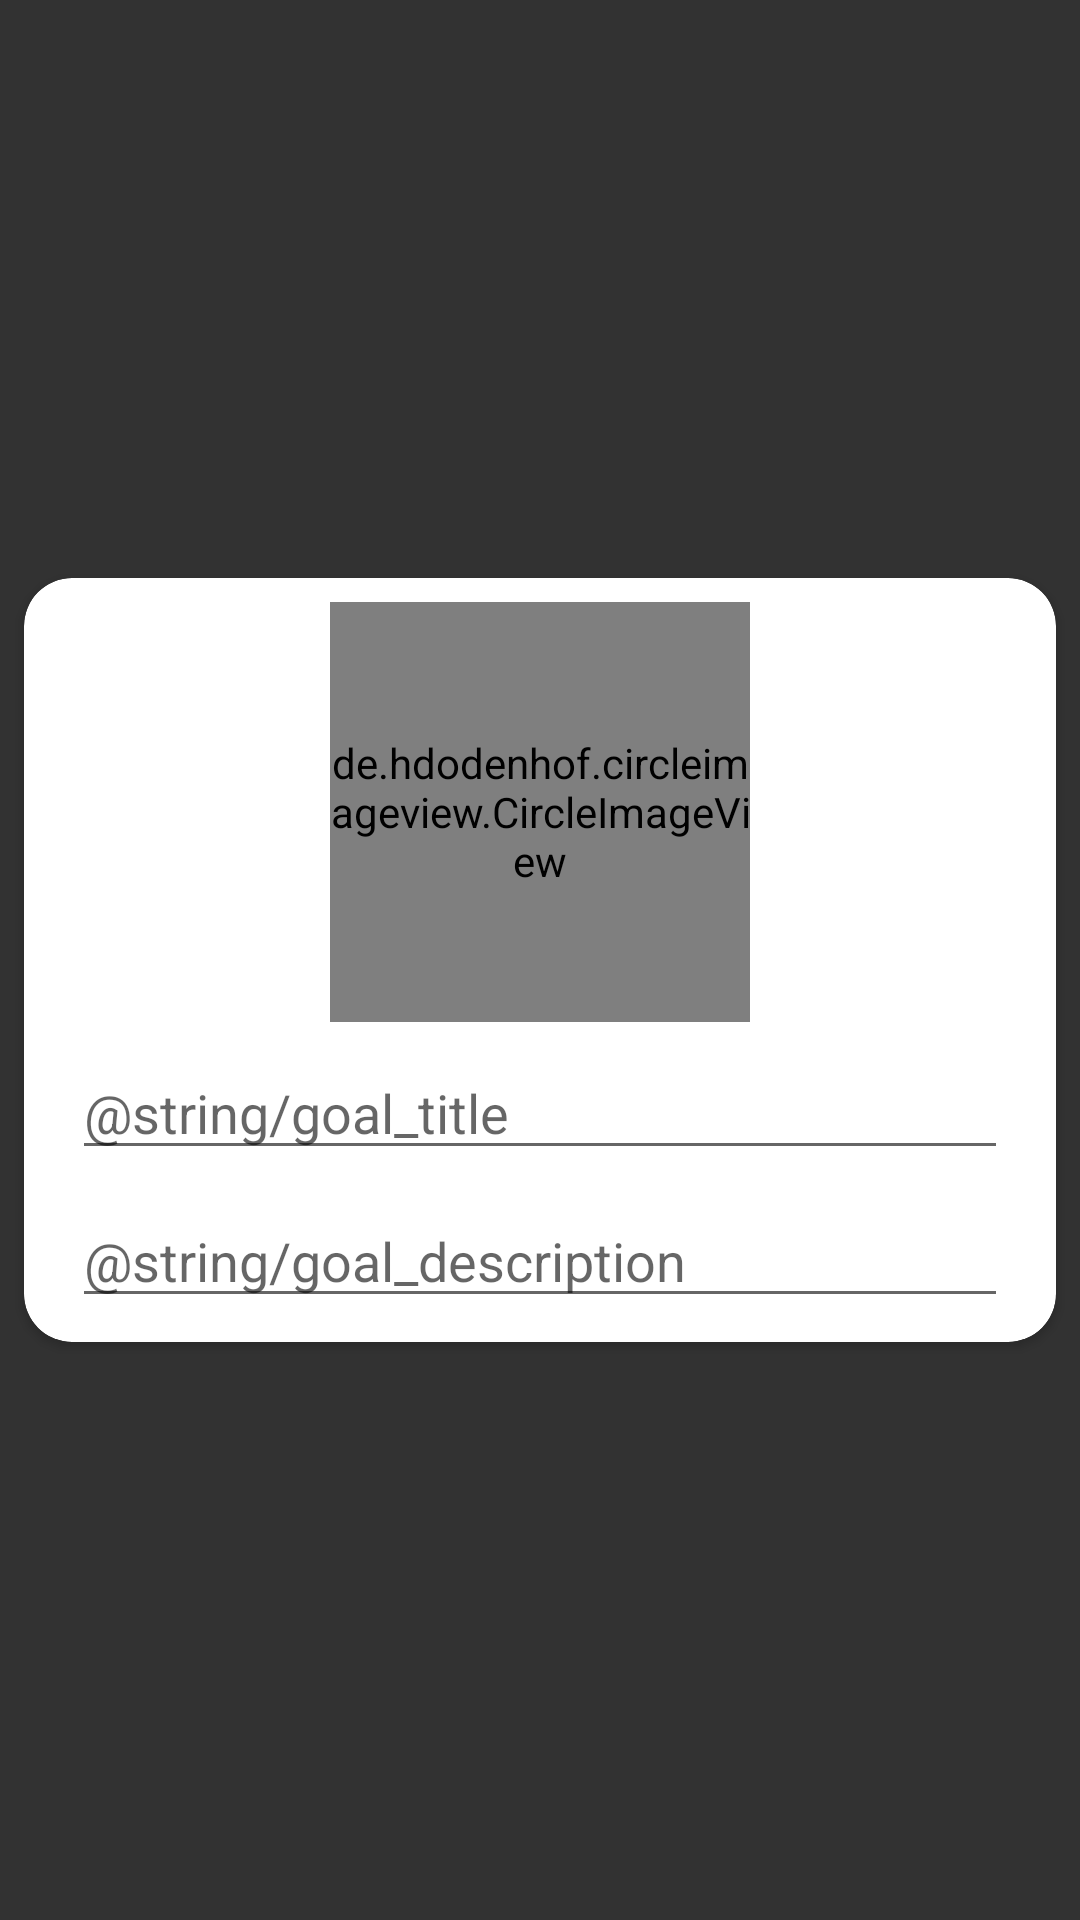

Here is an Android app screen rendered from its layout file. Give the layout XML and the strings, colors and styles it references.
<!-- AndroidManifest.xml: application theme AppTheme -->
<!-- res/layout/fragment_create_goal.xml -->
<?xml version="1.0" encoding="utf-8"?>
<ScrollView xmlns:android="http://schemas.android.com/apk/res/android"
    xmlns:card_view="http://schemas.android.com/apk/res-auto"
    xmlns:tools="http://schemas.android.com/tools"
    android:layout_width="match_parent"
    android:layout_height="match_parent"
    android:background="#CC000000">

    <android.support.v7.widget.CardView
        android:id="@+id/card_view"
        android:layout_width="match_parent"
        android:layout_height="wrap_content"
        android:layout_gravity="center"
        android:layout_margin="8dp"
        card_view:cardCornerRadius="16dp">

        <android.support.constraint.ConstraintLayout xmlns:android="http://schemas.android.com/apk/res/android"
            xmlns:app="http://schemas.android.com/apk/res-auto"
            android:layout_width="match_parent"
            android:layout_height="wrap_content"
            android:padding="8dp">

            <de.hdodenhof.circleimageview.CircleImageView xmlns:app="http://schemas.android.com/apk/res-auto"
                android:id="@+id/imv_goal_image"
                android:layout_width="140dp"
                android:layout_height="140dp"
                android:src="@mipmap/goal_image"
                app:layout_constraintEnd_toEndOf="parent"
                app:layout_constraintStart_toStartOf="parent"
                app:layout_constraintTop_toTopOf="parent" />

            <android.support.v7.widget.AppCompatEditText
                android:id="@+id/et_goal_title"
                android:layout_width="match_parent"
                android:layout_height="wrap_content"
                android:layout_marginEnd="8dp"
                android:layout_marginStart="8dp"
                android:layout_marginTop="8dp"
                android:hint="@string/goal_title"
                android:maxLength="25"
                app:layout_constraintEnd_toEndOf="parent"
                app:layout_constraintStart_toStartOf="parent"
                app:layout_constraintTop_toBottomOf="@+id/imv_goal_image" />

            <android.support.v7.widget.AppCompatEditText
                android:id="@+id/et_goal_description"
                android:layout_width="match_parent"
                android:layout_height="wrap_content"
                android:layout_marginEnd="8dp"
                android:layout_marginStart="8dp"
                android:layout_marginTop="8dp"
                android:hint="@string/goal_description"
                app:layout_constraintEnd_toEndOf="parent"
                app:layout_constraintStart_toStartOf="parent"
                app:layout_constraintTop_toBottomOf="@+id/et_goal_title" />


        </android.support.constraint.ConstraintLayout>

    </android.support.v7.widget.CardView>
</ScrollView>
<!-- resources referenced by this layout -->
<resources>
  <!-- mipmap goal_image: png bitmap (mipmap-hdpi, 63144 bytes) -->
  <style name="AppTheme" parent="Theme.AppCompat.Light.NoActionBar">
          
          <item name="colorPrimary">@color/colorPrimary</item>
          <item name="colorPrimaryDark">@color/colorPrimaryDark</item>
          <item name="colorAccent">@color/colorAccent</item>
      </style>
  <color name="colorPrimary">#00BCD4</color>
  <color name="colorPrimaryDark">#0097A7</color>
  <color name="colorAccent">#f8b818</color>
</resources>
